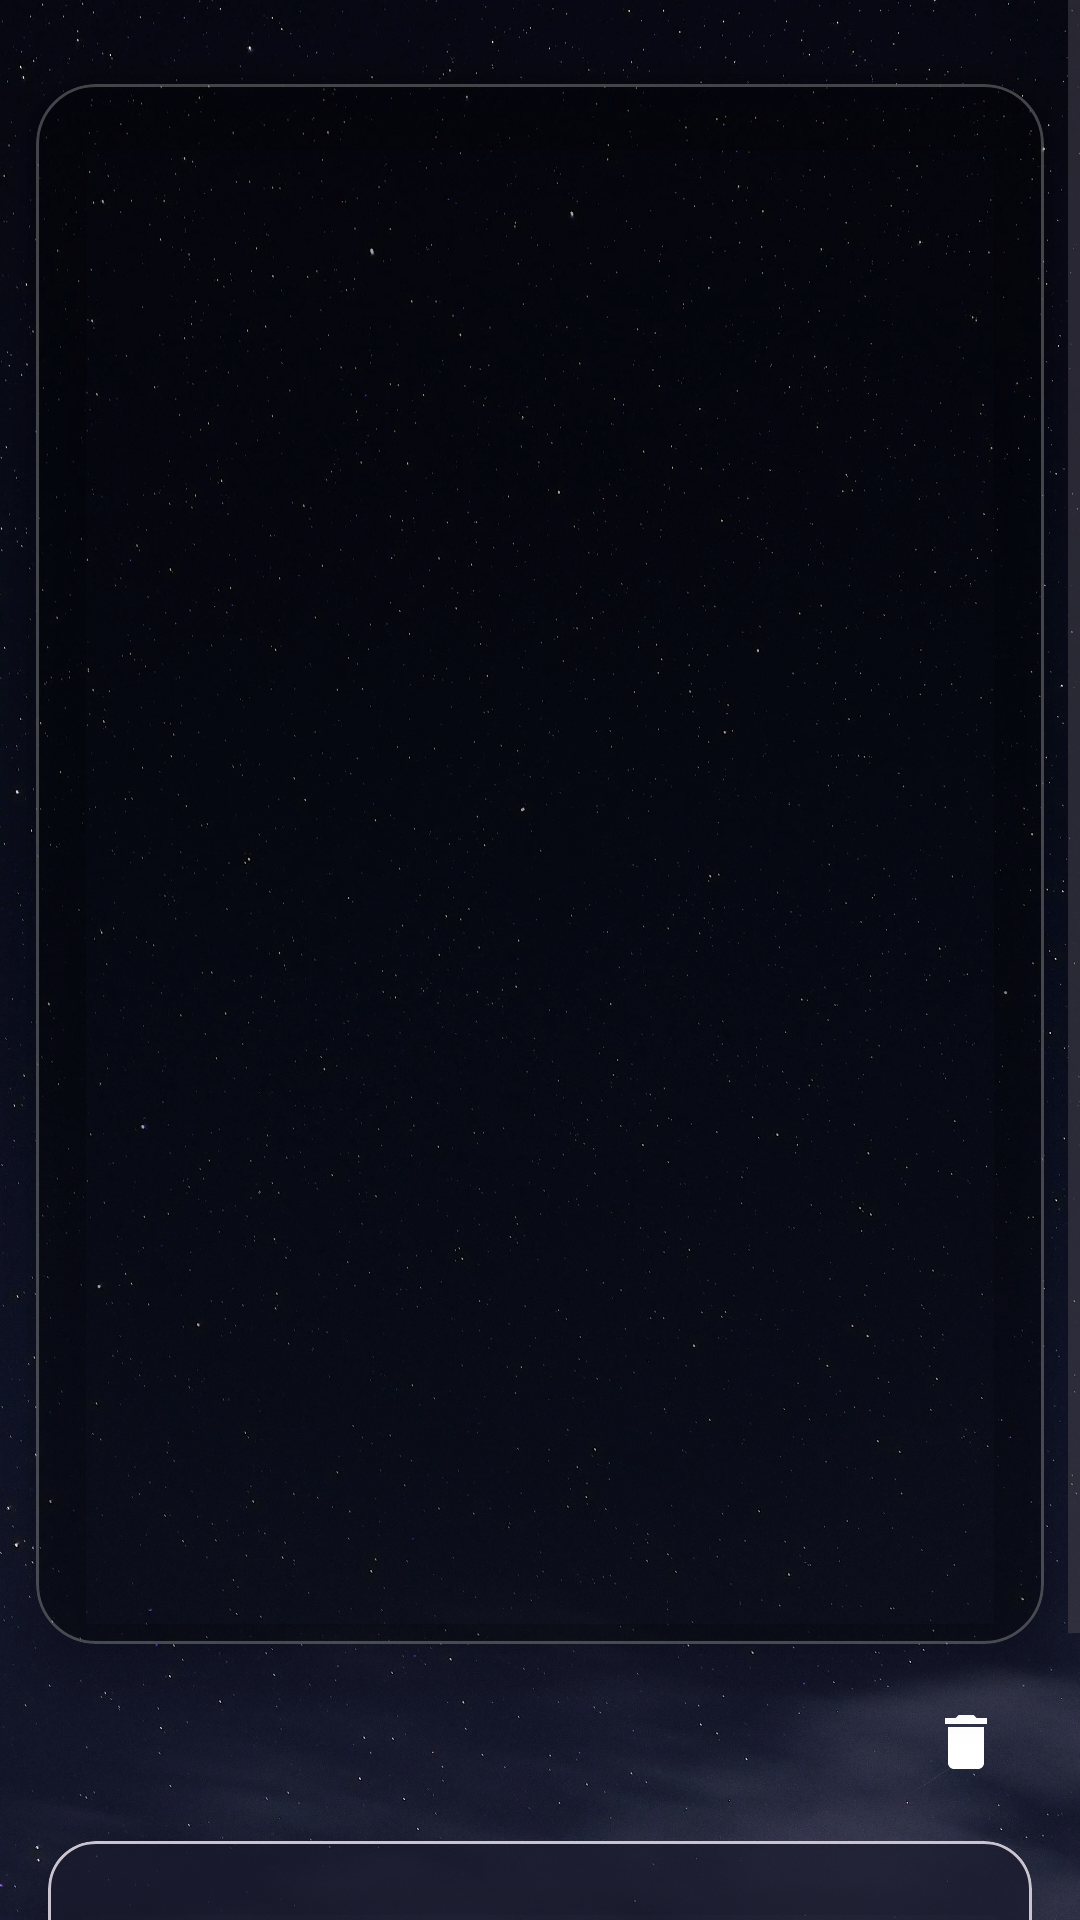

This screen was rendered from an Android layout file. Write that file and the resources it references.
<!-- AndroidManifest.xml: application theme Theme.NASAX -->
<!-- res/layout/fragment_favorite_detail.xml -->
<?xml version="1.0" encoding="utf-8"?>
<FrameLayout xmlns:android="http://schemas.android.com/apk/res/android"
    xmlns:app="http://schemas.android.com/apk/res-auto"
    android:layout_width="match_parent"
    android:layout_height="match_parent">

    
    <ImageView
        android:layout_width="match_parent"
        android:layout_height="match_parent"
        android:scaleType="centerCrop"
        android:src="@drawable/stars_background"
        android:contentDescription="@string/background_stars" />

    
    <ScrollView
        android:layout_width="match_parent"
        android:layout_height="match_parent">

        <LinearLayout
            android:layout_width="match_parent"
            android:layout_height="wrap_content"
            android:orientation="vertical"
            android:paddingBottom="24dp"
            android:paddingTop="16dp">

            
            <com.google.android.material.card.MaterialCardView
                android:layout_width="match_parent"
                android:layout_height="wrap_content"
                android:layout_marginHorizontal="12dp"
                android:layout_marginTop="12dp"
                app:cardCornerRadius="20dp"
                app:cardElevation="12dp"
                app:cardBackgroundColor="@android:color/transparent"
                app:strokeWidth="1dp"
                app:strokeColor="#40FFFFFF">

                <FrameLayout
                    android:layout_width="match_parent"
                    android:layout_height="520dp">

                    <ImageView
                        android:id="@+id/ivImage"
                        android:layout_width="match_parent"
                        android:layout_height="match_parent"
                        android:scaleType="centerCrop"
                        android:contentDescription="@string/apod_image"
                        android:clickable="true"
                        android:focusable="true" />

                    
                    <View
                        android:layout_width="match_parent"
                        android:layout_height="match_parent"
                        android:background="#4D000000" />

                    <ImageView
                        android:id="@+id/ivPlayButton"
                        android:layout_width="72dp"
                        android:layout_height="72dp"
                        android:layout_gravity="center"
                        android:src="@drawable/ic_play_circle"
                        android:visibility="gone"
                        android:clickable="false"
                        android:focusable="false" />

                    
                    <TextView
                        android:id="@+id/tvDate"
                        android:layout_width="wrap_content"
                        android:layout_height="wrap_content"
                        android:layout_gravity="bottom"
                        android:textSize="14.5sp"
                        android:textColor="#FFFFFF"
                        android:textStyle="italic"
                        android:layout_marginStart="280dp"
                        android:gravity="center"
                        android:layout_marginBottom="10dp" />

                </FrameLayout>
            </com.google.android.material.card.MaterialCardView>

            
            <LinearLayout
                android:layout_width="match_parent"
                android:layout_height="wrap_content"
                android:orientation="horizontal"
                android:gravity="center_vertical"
                android:paddingHorizontal="20dp"
                android:paddingVertical="16dp">

                <TextView
                    android:id="@+id/tvTitle"
                    android:layout_width="0dp"
                    android:layout_height="wrap_content"
                    android:layout_weight="1"
                    android:textSize="25sp"
                    android:textStyle="bold"
                    android:textColor="#FFFFFF"
                    android:shadowColor="#000000"
                    android:shadowRadius="12" />

                
                <ImageView
                    android:id="@+id/btnShare"
                    android:layout_width="24dp"
                    android:layout_height="24dp"
                    android:layout_marginStart="18dp"
                    android:src="@drawable/ic_share"
                    android:contentDescription="@string/share_label"
                    android:clickable="true"
                    android:focusable="true"
                    android:background="@android:color/transparent" />

                
                <ImageView
                    android:id="@+id/btnDelete"
                    android:layout_width="24dp"
                    android:layout_height="24dp"
                    android:layout_marginStart="18dp"
                    android:layout_marginEnd="6dp"
                    android:src="@drawable/ic_trash"
                    android:contentDescription="@string/removed_from_favorites"
                    android:clickable="true"
                    android:focusable="true"
                    android:background="@android:color/transparent" />

            </LinearLayout>

            
            <com.google.android.material.card.MaterialCardView
                android:layout_width="match_parent"
                android:layout_height="wrap_content"
                android:layout_marginHorizontal="16dp"
                android:layout_marginBottom="24dp"
                app:cardBackgroundColor="#B21A1A2E"
                app:cardCornerRadius="16dp"
                app:cardElevation="8dp">

                <LinearLayout
                    android:layout_width="match_parent"
                    android:layout_height="wrap_content"
                    android:orientation="vertical"
                    android:padding="20dp">

                    <TextView
                        android:id="@+id/tvExplanation"
                        android:layout_width="match_parent"
                        android:layout_height="wrap_content"
                        android:textSize="16sp"
                        android:lineSpacingExtra="5dp"
                        android:textColor="#E0E0E0"
                        android:maxLines="8"
                        android:ellipsize="end" />

                    <TextView
                        android:id="@+id/tvReadMore"
                        android:layout_width="wrap_content"
                        android:layout_height="wrap_content"
                        android:text="@string/read_more"
                        android:textColor="#6B6B6B"
                        android:textStyle="bold"
                        android:layout_marginTop="10dp" />

                </LinearLayout>
            </com.google.android.material.card.MaterialCardView>

        </LinearLayout>
    </ScrollView>
</FrameLayout>
<!-- resources referenced by this layout -->
<resources>
  <!-- drawable ic_play_circle (drawable) -->
  <?xml version="1.0" encoding="utf-8"?>
  <vector xmlns:android="http://schemas.android.com/apk/res/android"
      android:width="72dp"
      android:height="72dp"
      android:viewportWidth="24"
      android:viewportHeight="24">
      
      <path
          android:fillColor="#99000000"
          android:pathData="M12,2C6.48,2 2,6.48 2,12s4.48,10 10,10 10,-4.48 10,-10S17.52,2 12,2z"/>
      
      <path
          android:fillColor="#FFFFFF"
          android:pathData="M10,8.5l6,3.5 -6,3.5z"/>
  </vector>
  <!-- drawable ic_trash (drawable) -->
  <?xml version="1.0" encoding="utf-8"?>
  <vector xmlns:android="http://schemas.android.com/apk/res/android"
      android:width="24dp"
      android:height="24dp"
      android:viewportWidth="24"
      android:viewportHeight="24">
      <path
          android:fillColor="#FFFFFF"
          android:pathData="M6,19c0,1.1 0.9,2 2,2h8c1.1,0 2,-0.9 2,-2L18,7L6,7v12zM19,4h-3.5l-1,-1h-5l-1,1L5,4v2h14V4z"/>
  </vector>
  <!-- drawable stars_background: jpg bitmap (drawable, 453459 bytes) -->
  <string name="apod_image">Astronomy picture of the day</string>
  <string name="background_stars">Starry background</string>
  <string name="read_more">Read more…</string>
  <string name="removed_from_favorites">Removed from favorites</string>
  <string name="share_label">Share</string>
  <style name="Theme.NASAX" parent="Theme.Material3.DayNight.NoActionBar">
          <item name="colorPrimary">#2979FF</item>
          <item name="colorPrimaryContainer">#0D1A3A</item>
          <item name="colorOnPrimary">#FFFFFF</item>
          <item name="colorSecondary">#AA00FF</item>
          <item name="colorSecondaryContainer">#180A2A</item>
          <item name="colorSurface">#08080F</item>
          <item name="colorOnSurface">#FFFFFF</item>
          <item name="colorSurfaceVariant">#111128</item>
          <item name="colorError">#FF4757</item>
          <item name="android:statusBarColor">@android:color/transparent</item>
          <item name="android:windowBackground">@color/bg_deep</item>
      </style>
  <color name="bg_deep">#08080F</color>
</resources>
